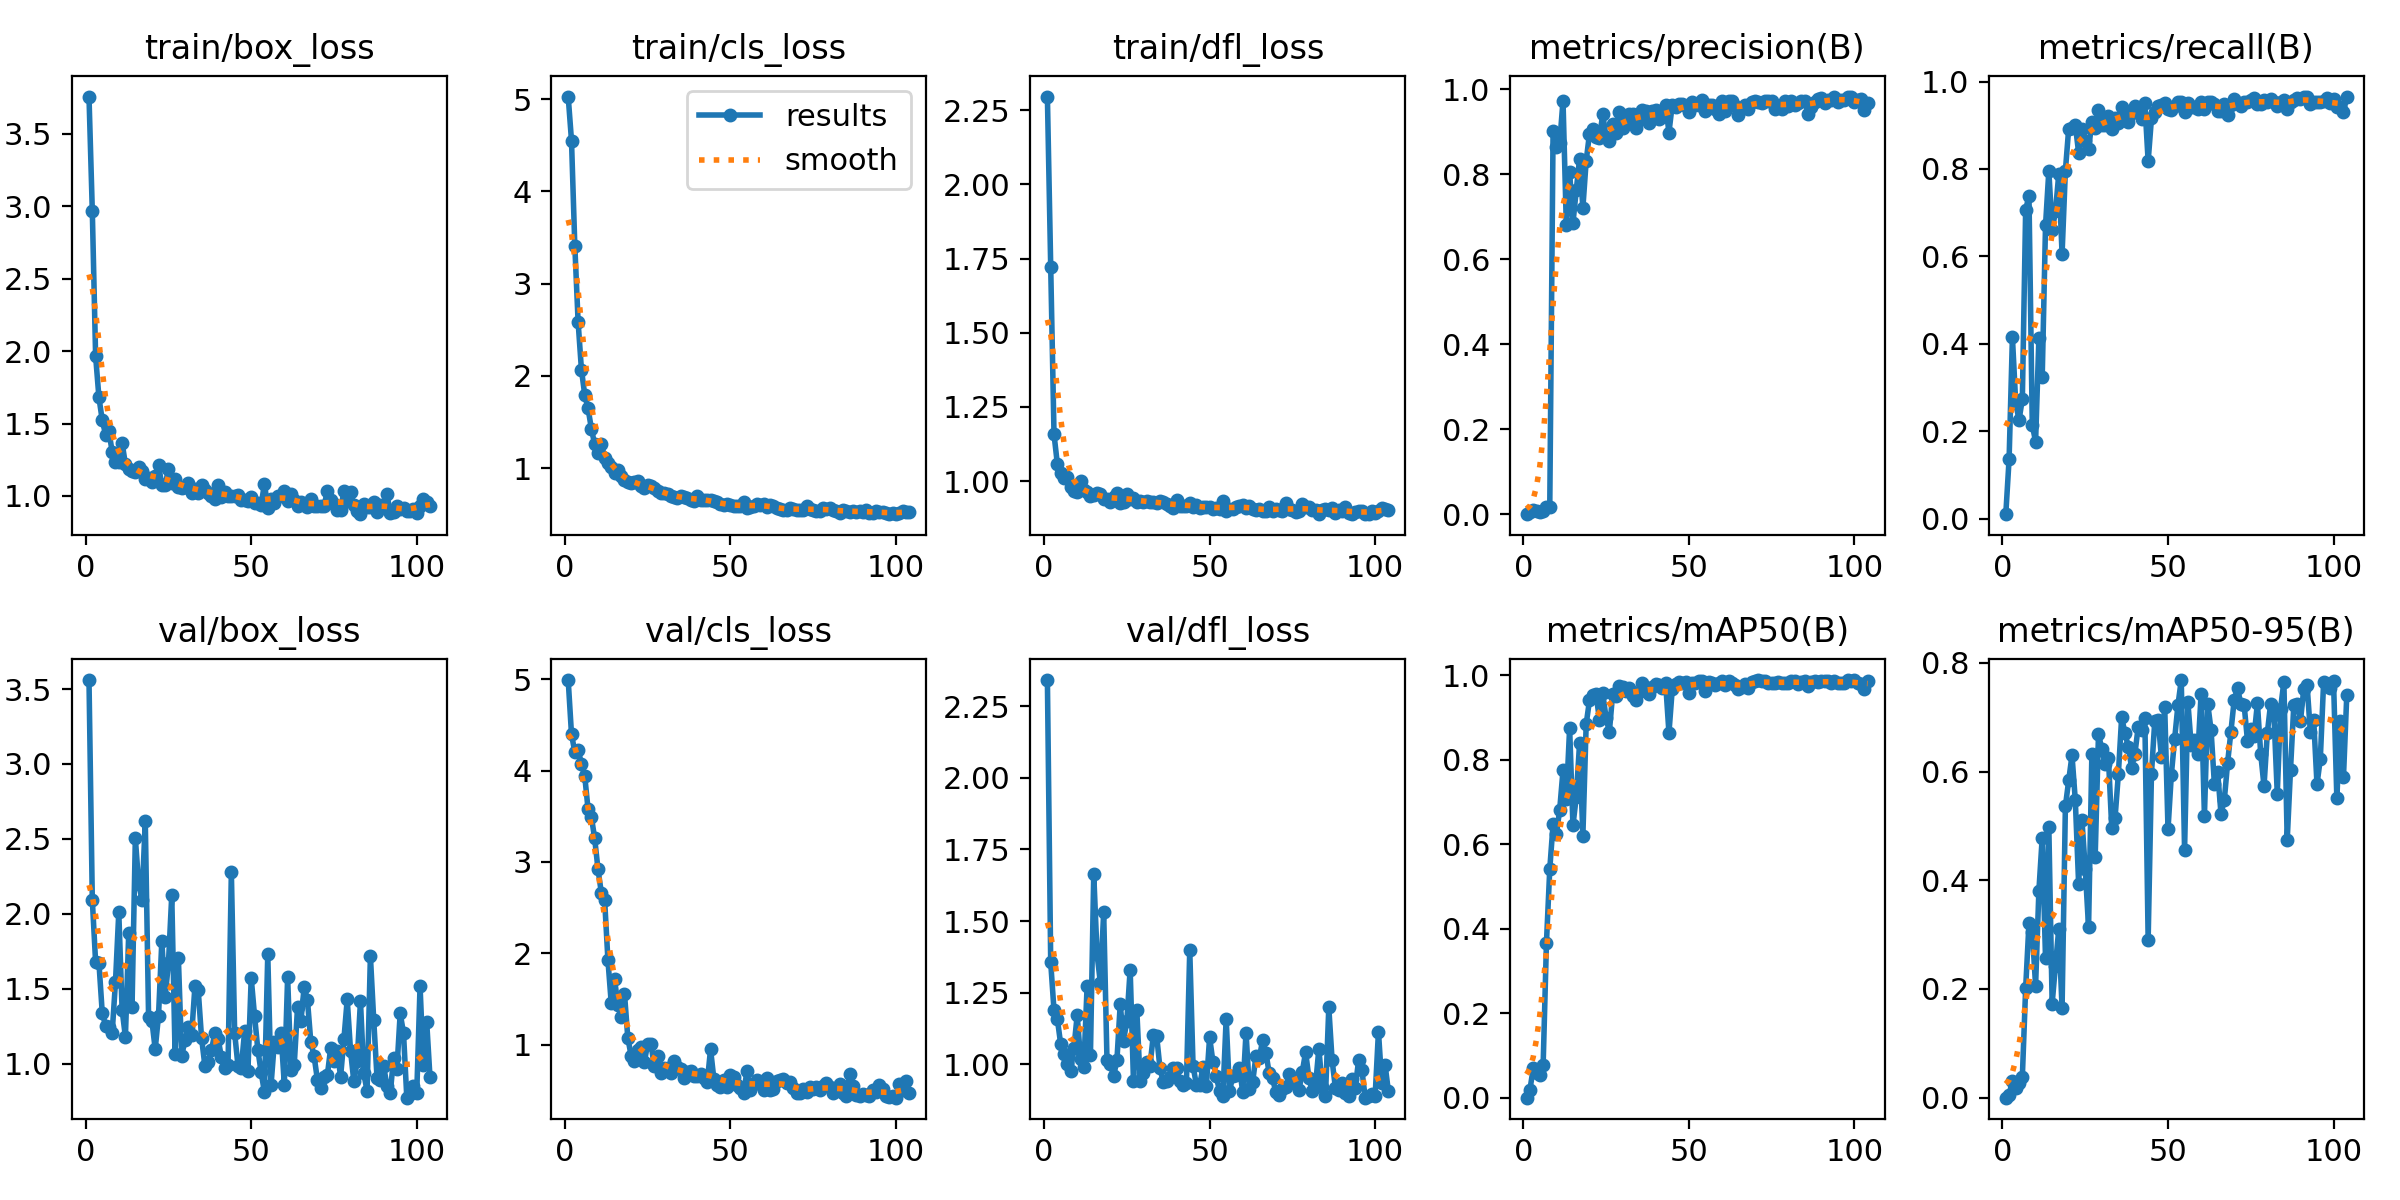

The table this chart was drawn from, first rows:
epoch, time, train/box_loss, train/cls_loss, train/dfl_loss, metrics/precision(B), metrics/recall(B), metrics/mAP50(B), metrics/mAP50-95(B), val/box_loss, val/cls_loss, val/dfl_loss, lr/pg0, lr/pg1, lr/pg2
1, 11.31, 3.758, 5.028, 2.296, 0.00024, 0.01044, 2e-05, 0, 3.56, 4.991, 2.341, 8e-05, 8e-05, 8e-05
2, 19.76, 2.968, 4.55, 1.723, 0.00451, 0.1365, 0.01832, 0.00569, 2.095, 4.397, 1.356, 0.0001697, 0.0001697, 0.0001697
3, 28.23, 1.966, 3.41, 1.158, 0.01069, 0.4148, 0.06955, 0.03109, 1.678, 4.203, 1.188, 0.000259, 0.000259, 0.000259
4, 36.62, 1.68, 2.582, 1.059, 0.00666, 0.2647, 0.05749, 0.01691, 1.676, 4.226, 1.159, 0.0003479, 0.0003479, 0.0003479
5, 44.98, 1.523, 2.068, 1.026, 0.00626, 0.2258, 0.05262, 0.02643, 1.341, 4.073, 1.072, 0.0004365, 0.0004365, 0.0004365
6, 53.44, 1.424, 1.793, 1.012, 0.00689, 0.2738, 0.07788, 0.03839, 1.256, 3.939, 1.035, 0.0005248, 0.0005248, 0.0005248
7, 61.93, 1.448, 1.647, 1.015, 0.01695, 0.707, 0.3673, 0.2017, 1.246, 3.578, 1, 0.0006126, 0.0006126, 0.0006126
8, 70.39, 1.305, 1.429, 0.9808, 0.01722, 0.7383, 0.5415, 0.3206, 1.208, 3.494, 0.9759, 0.0007002, 0.0007002, 0.0007002
9, 79.51, 1.233, 1.257, 0.9668, 0.902, 0.2144, 0.6475, 0.3057, 1.546, 3.257, 1.056, 0.0007873, 0.0007873, 0.0007873
10, 87.97, 1.233, 1.16, 0.9639, 0.8639, 0.1763, 0.6233, 0.2063, 2.011, 2.92, 1.171, 0.0008741, 0.0008741, 0.0008741
11, 96.44, 1.366, 1.266, 0.9998, 0.8733, 0.4139, 0.682, 0.3812, 1.361, 2.664, 1.021, 0.0009606, 0.0009606, 0.0009606
12, 105, 1.219, 1.114, 0.9701, 0.9725, 0.3234, 0.7749, 0.4783, 1.18, 2.587, 0.9913, 0.0009782, 0.0009782, 0.0009782
13, 113.5, 1.188, 1.057, 0.9618, 0.68, 0.6708, 0.7067, 0.2566, 1.873, 1.927, 1.274, 0.0009762, 0.0009762, 0.0009762
14, 122, 1.172, 1.008, 0.9509, 0.8054, 0.7955, 0.8749, 0.4973, 1.378, 1.456, 1.032, 0.0009743, 0.0009743, 0.0009743
15, 130.5, 1.164, 0.9425, 0.9527, 0.6841, 0.6597, 0.6446, 0.1732, 2.504, 1.719, 1.664, 0.0009723, 0.0009723, 0.0009723
16, 138.9, 1.199, 0.9763, 0.9598, 0.7619, 0.7032, 0.7116, 0.2429, 2.202, 1.433, 1.384, 0.0009703, 0.0009703, 0.0009703
17, 147.3, 1.171, 0.9201, 0.9569, 0.8358, 0.7881, 0.8385, 0.3105, 2.096, 1.298, 1.285, 0.0009683, 0.0009683, 0.0009683
18, 155.7, 1.119, 0.8693, 0.9397, 0.7204, 0.6056, 0.6203, 0.1649, 2.619, 1.558, 1.53, 0.0009663, 0.0009663, 0.0009663
19, 164.2, 1.121, 0.8458, 0.9415, 0.8311, 0.7959, 0.8845, 0.536, 1.311, 1.077, 1.015, 0.0009644, 0.0009644, 0.0009644
20, 172.9, 1.098, 0.8379, 0.9309, 0.8951, 0.8923, 0.9407, 0.5837, 1.288, 0.8794, 1.002, 0.0009624, 0.0009624, 0.0009624
21, 181.5, 1.139, 0.8447, 0.9456, 0.9071, 0.8927, 0.9532, 0.6299, 1.099, 0.8211, 0.9593, 0.0009604, 0.0009604, 0.0009604
22, 190, 1.213, 0.8572, 0.9611, 0.8882, 0.9007, 0.9546, 0.5471, 1.323, 0.9377, 1.014, 0.0009584, 0.0009584, 0.0009584
23, 198.6, 1.076, 0.8065, 0.927, 0.8858, 0.837, 0.895, 0.3934, 1.817, 0.9699, 1.21, 0.0009564, 0.0009564, 0.0009564
24, 207, 1.072, 0.7867, 0.9303, 0.9404, 0.8913, 0.957, 0.511, 1.448, 0.8078, 1.082, 0.0009545, 0.0009545, 0.0009545
25, 215.4, 1.187, 0.8136, 0.9584, 0.8873, 0.865, 0.8998, 0.421, 1.672, 1.008, 1.152, 0.0009525, 0.0009525, 0.0009525
26, 223.8, 1.091, 0.8104, 0.9392, 0.8776, 0.8446, 0.8663, 0.3134, 2.124, 1.004, 1.331, 0.0009505, 0.0009505, 0.0009505
27, 232.2, 1.114, 0.7896, 0.9449, 0.9172, 0.9078, 0.9564, 0.6318, 1.064, 0.768, 0.9425, 0.0009485, 0.0009485, 0.0009485
28, 240.7, 1.059, 0.7564, 0.9292, 0.8955, 0.8945, 0.9507, 0.4437, 1.705, 0.8742, 1.191, 0.0009465, 0.0009465, 0.0009465
29, 249, 1.053, 0.7356, 0.9339, 0.9453, 0.9348, 0.9746, 0.6694, 1.054, 0.6874, 0.9432, 0.0009446, 0.0009446, 0.0009446
30, 257.4, 1.063, 0.7264, 0.9295, 0.9086, 0.9001, 0.9722, 0.6413, 1.156, 0.7408, 0.9704, 0.0009426, 0.0009426, 0.0009426
31, 265.9, 1.087, 0.7199, 0.9316, 0.9269, 0.9013, 0.9632, 0.614, 1.243, 0.7433, 1.009, 0.0009406, 0.0009406, 0.0009406
32, 274.3, 1.023, 0.6957, 0.9289, 0.9414, 0.9222, 0.969, 0.6255, 1.192, 0.6893, 0.996, 0.0009386, 0.0009386, 0.0009386
33, 282.7, 1.05, 0.6885, 0.9298, 0.942, 0.8911, 0.95, 0.4968, 1.517, 0.8214, 1.103, 0.0009366, 0.0009366, 0.0009366
34, 291.2, 1.02, 0.6804, 0.9262, 0.9072, 0.9172, 0.9404, 0.5145, 1.49, 0.752, 1.1, 0.0009347, 0.0009347, 0.0009347
35, 299.6, 1.077, 0.6981, 0.9342, 0.9281, 0.9054, 0.9612, 0.5951, 1.173, 0.728, 0.9872, 0.0009327, 0.0009327, 0.0009327
36, 308, 1.042, 0.6849, 0.9299, 0.9503, 0.9412, 0.9812, 0.7004, 0.9889, 0.6392, 0.9379, 0.0009307, 0.0009307, 0.0009307
37, 316.4, 1.022, 0.6719, 0.9246, 0.9493, 0.9291, 0.963, 0.6704, 1.015, 0.7008, 0.9413, 0.0009287, 0.0009287, 0.0009287
38, 324.8, 0.9974, 0.6547, 0.9165, 0.9209, 0.9085, 0.9559, 0.6462, 1.093, 0.7141, 0.9553, 0.0009267, 0.0009267, 0.0009267
39, 333.5, 0.9777, 0.6435, 0.9102, 0.9489, 0.929, 0.973, 0.6074, 1.203, 0.6518, 0.9876, 0.0009248, 0.0009248, 0.0009248
40, 341.8, 1.073, 0.6999, 0.9357, 0.9501, 0.9429, 0.9791, 0.6328, 1.167, 0.6519, 0.9876, 0.0009228, 0.0009228, 0.0009228
41, 350.3, 0.9925, 0.6541, 0.9156, 0.93, 0.9372, 0.9781, 0.6827, 1.045, 0.6793, 0.9423, 0.0009208, 0.0009208, 0.0009208
42, 358.7, 1.03, 0.6599, 0.9175, 0.9335, 0.9148, 0.9704, 0.6764, 0.9745, 0.6386, 0.9291, 0.0009188, 0.0009188, 0.0009188
43, 367.1, 0.9998, 0.6593, 0.9159, 0.9619, 0.95, 0.9817, 0.6986, 0.9934, 0.586, 0.9358, 0.0009168, 0.0009168, 0.0009168
44, 375.5, 1.002, 0.6499, 0.9266, 0.8977, 0.8175, 0.8635, 0.2904, 2.277, 0.9489, 1.399, 0.0009149, 0.0009149, 0.0009149
45, 383.9, 1.002, 0.6418, 0.9127, 0.9633, 0.9158, 0.9675, 0.5962, 1.206, 0.625, 0.994, 0.0009129, 0.0009129, 0.0009129
46, 392.4, 1.009, 0.631, 0.9197, 0.9576, 0.9303, 0.9797, 0.6933, 0.9869, 0.5599, 0.9294, 0.0009109, 0.0009109, 0.0009109
47, 401.1, 0.9724, 0.6107, 0.9087, 0.964, 0.9441, 0.9835, 0.6957, 0.9754, 0.5355, 0.9282, 0.0009089, 0.0009089, 0.0009089
48, 409.5, 0.9721, 0.6011, 0.9144, 0.9648, 0.9464, 0.9811, 0.627, 1.216, 0.6114, 0.9898, 0.0009069, 0.0009069, 0.0009069
49, 417.9, 0.9663, 0.6078, 0.9116, 0.9599, 0.952, 0.9845, 0.7196, 0.9498, 0.5347, 0.9236, 0.000905, 0.000905, 0.000905
50, 426.3, 0.993, 0.6035, 0.9128, 0.946, 0.9369, 0.9572, 0.4939, 1.573, 0.6664, 1.095, 0.000903, 0.000903, 0.000903
51, 434.7, 0.9486, 0.5899, 0.905, 0.9685, 0.9338, 0.9806, 0.5939, 1.322, 0.641, 1.009, 0.000901, 0.000901, 0.000901
52, 443.1, 0.948, 0.5888, 0.9097, 0.9621, 0.9435, 0.9815, 0.6599, 1.095, 0.5622, 0.958, 0.000899, 0.000899, 0.000899
53, 451.5, 0.9379, 0.5882, 0.9062, 0.9623, 0.9524, 0.9866, 0.7223, 0.9436, 0.5236, 0.9073, 0.000897, 0.000897, 0.000897
54, 459.9, 1.084, 0.6287, 0.9323, 0.9732, 0.954, 0.9868, 0.7685, 0.8103, 0.4718, 0.8894, 0.0008951, 0.0008951, 0.0008951
55, 468.4, 0.9198, 0.5708, 0.9011, 0.9491, 0.9294, 0.9638, 0.4563, 1.73, 0.7107, 1.16, 0.0008931, 0.0008931, 0.0008931
56, 477.1, 0.9817, 0.583, 0.9056, 0.9616, 0.9513, 0.9832, 0.7282, 0.8619, 0.5022, 0.9058, 0.0008911, 0.0008911, 0.0008911
57, 485.5, 0.954, 0.5846, 0.905, 0.9635, 0.9408, 0.9813, 0.6482, 1.147, 0.5661, 0.9598, 0.0008891, 0.0008891, 0.0008891
58, 493.9, 0.9966, 0.6105, 0.9124, 0.9537, 0.941, 0.9772, 0.6584, 1.114, 0.6121, 0.9645, 0.0008871, 0.0008871, 0.0008871
59, 502.3, 0.998, 0.601, 0.9179, 0.9404, 0.9382, 0.9811, 0.632, 1.206, 0.5916, 0.9888, 0.0008852, 0.0008852, 0.0008852
60, 510.7, 1.032, 0.6142, 0.9203, 0.9712, 0.9522, 0.9855, 0.7433, 0.862, 0.4999, 0.9034, 0.0008832, 0.0008832, 0.0008832
... 44 more rows
